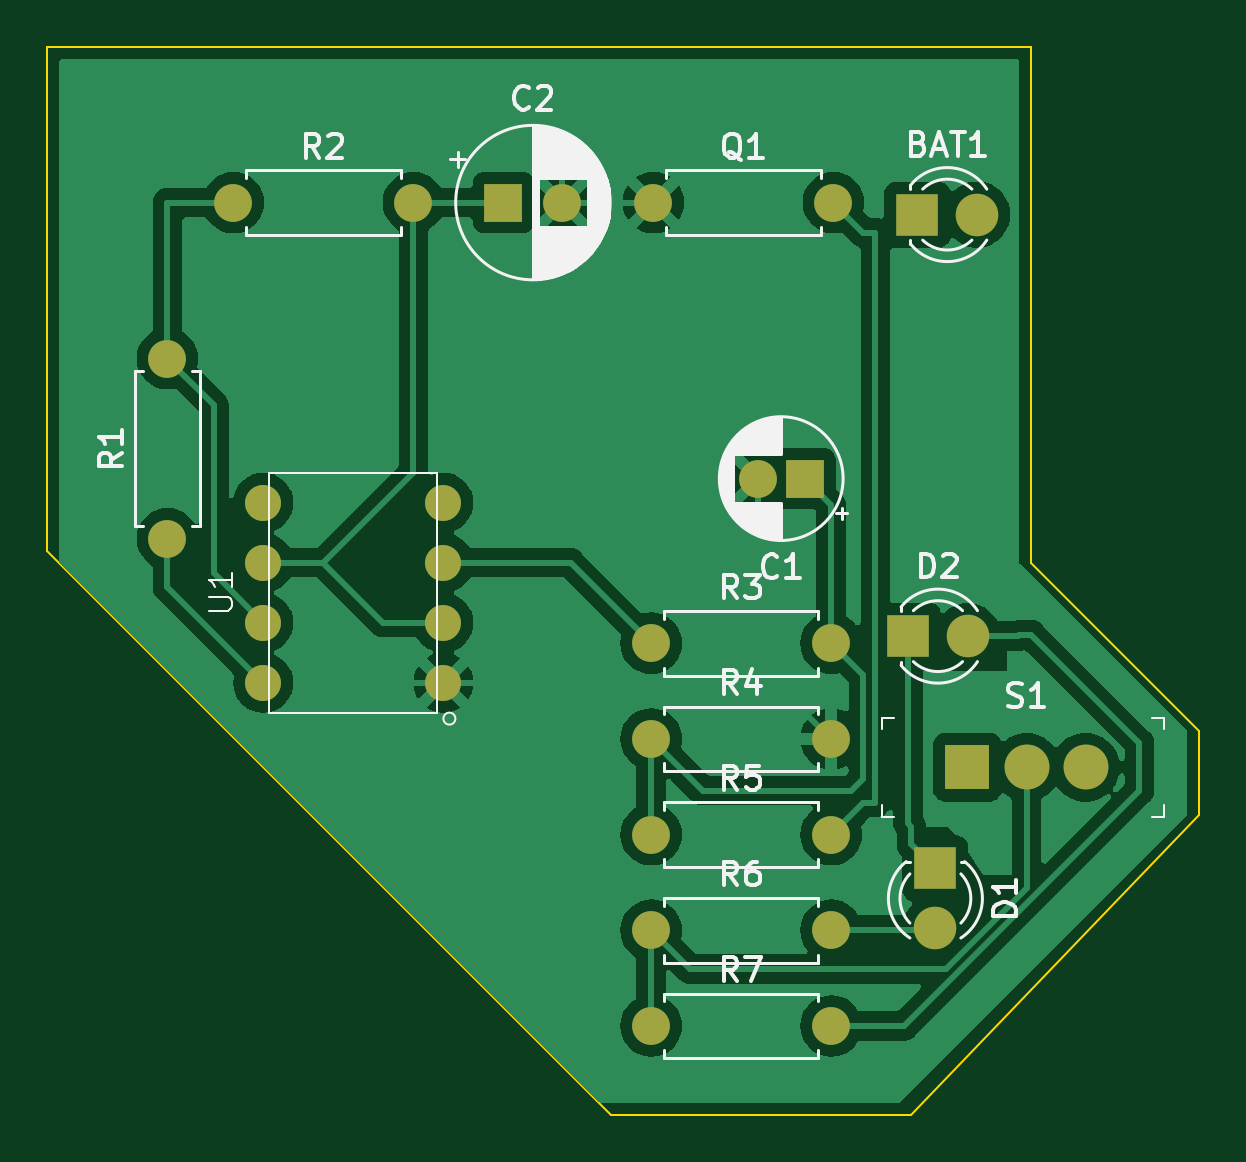
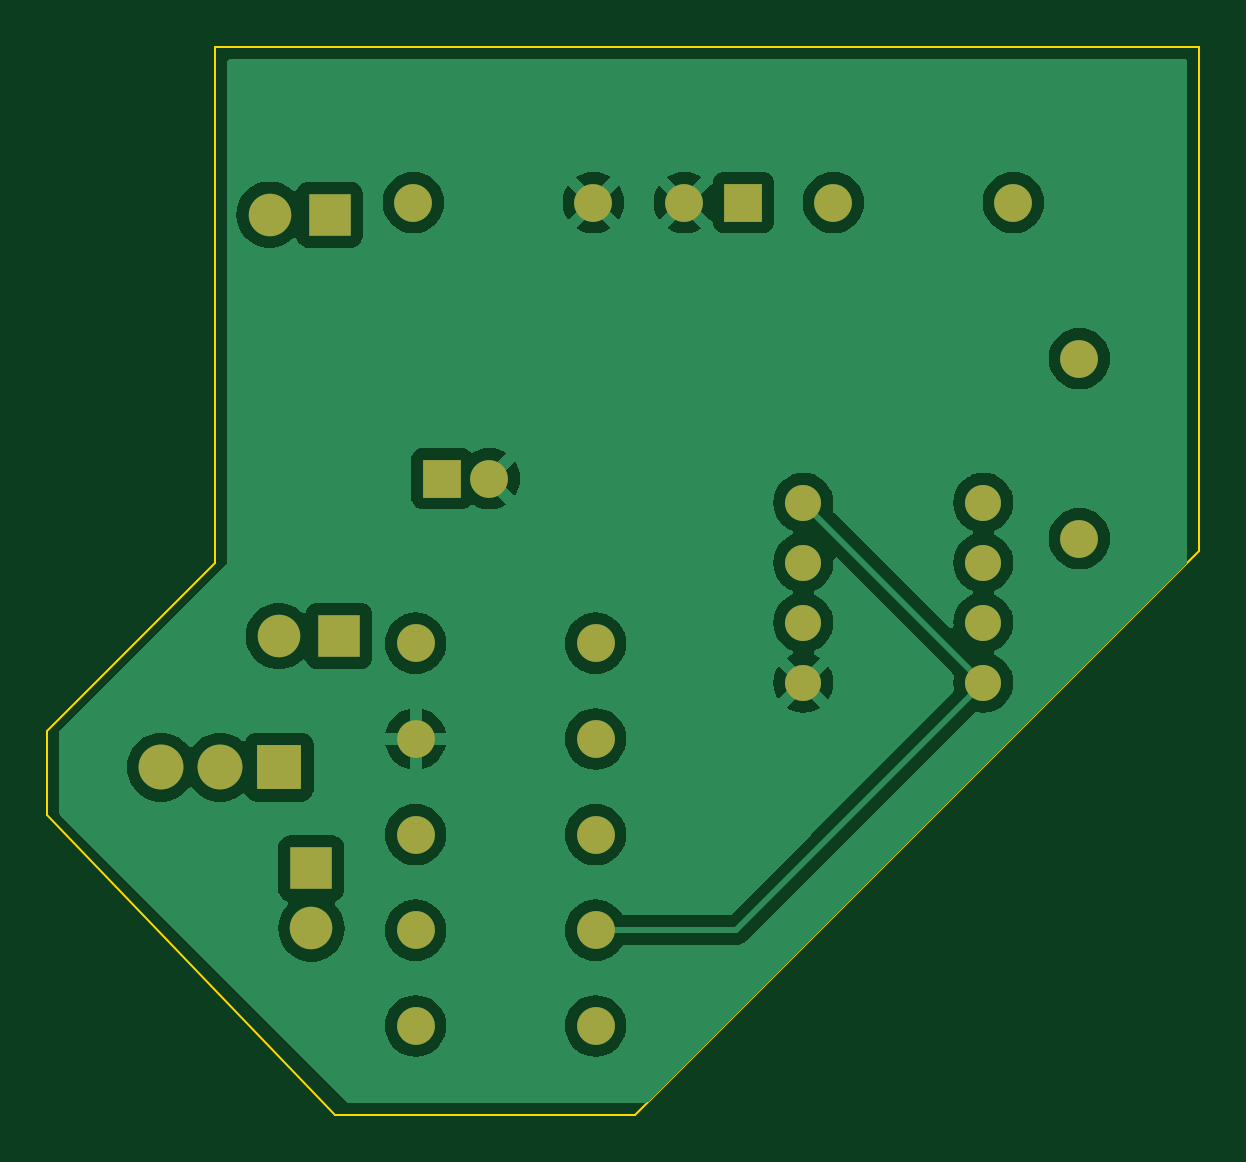
Circuit board: 9 layer files. Board 48.8 x 45.2 mm.
- bottom_copper: 555_practice-B_Cu.gbr (46094 bytes)
- bottom_mask: 555_practice-B_Mask.gbr (1971 bytes)
- paste: 555_practice-B_Paste.gbr (455 bytes)
- bottom_silk: 555_practice-B_Silkscreen.gbr (456 bytes)
- outline: 555_practice-Edge_Cuts.gbr (989 bytes)
- top_copper: 555_practice-F_Cu.gbr (57905 bytes)
- top_mask: 555_practice-F_Mask.gbr (1971 bytes)
- paste: 555_practice-F_Paste.gbr (455 bytes)
- top_silk: 555_practice-F_Silkscreen.gbr (33911 bytes)

=== bottom_copper: 555_practice-B_Cu.gbr (46094 bytes, source omitted) ===
=== bottom_mask: 555_practice-B_Mask.gbr ===
%TF.GenerationSoftware,KiCad,Pcbnew,7.0.2*%
%TF.CreationDate,2023-05-19T20:53:45+09:00*%
%TF.ProjectId,555_practice,3535355f-7072-4616-9374-6963652e6b69,rev?*%
%TF.SameCoordinates,Original*%
%TF.FileFunction,Soldermask,Bot*%
%TF.FilePolarity,Negative*%
%FSLAX46Y46*%
G04 Gerber Fmt 4.6, Leading zero omitted, Abs format (unit mm)*
G04 Created by KiCad (PCBNEW 7.0.2) date 2023-05-19 20:53:45*
%MOMM*%
%LPD*%
G01*
G04 APERTURE LIST*
%ADD10R,1.600000X1.600000*%
%ADD11C,1.600000*%
%ADD12C,1.524000*%
%ADD13O,1.600000X1.600000*%
%ADD14R,1.800000X1.800000*%
%ADD15C,1.800000*%
%ADD16R,1.900000X1.900000*%
%ADD17C,1.900000*%
G04 APERTURE END LIST*
D10*
%TO.C,C2*%
X83820000Y-96520000D03*
D11*
X86320000Y-96520000D03*
%TD*%
D12*
%TO.C,U1*%
X81280000Y-116840000D03*
X81280000Y-114300000D03*
X81280000Y-111760000D03*
X81280000Y-109220000D03*
X73660000Y-109220000D03*
X73660000Y-111760000D03*
X73660000Y-114300000D03*
X73660000Y-116840000D03*
%TD*%
D11*
%TO.C,R1*%
X69596000Y-110744000D03*
D13*
X69596000Y-103124000D03*
%TD*%
D11*
%TO.C,R2*%
X72390000Y-96520000D03*
D13*
X80010000Y-96520000D03*
%TD*%
D11*
%TO.C,Q1*%
X90170000Y-96520000D03*
D13*
X97790000Y-96520000D03*
%TD*%
D11*
%TO.C,R5*%
X90076200Y-123273000D03*
D13*
X97696200Y-123273000D03*
%TD*%
D11*
%TO.C,R4*%
X90076200Y-119223000D03*
D13*
X97696200Y-119223000D03*
%TD*%
D14*
%TO.C,BAT1*%
X101341000Y-97028000D03*
D15*
X103881000Y-97028000D03*
%TD*%
D11*
%TO.C,R6*%
X90076200Y-127323000D03*
D13*
X97696200Y-127323000D03*
%TD*%
D10*
%TO.C,C1*%
X96580888Y-108204000D03*
D11*
X94580888Y-108204000D03*
%TD*%
%TO.C,R3*%
X90076200Y-115173000D03*
D13*
X97696200Y-115173000D03*
%TD*%
D14*
%TO.C,D1*%
X102108000Y-124709000D03*
D15*
X102108000Y-127249000D03*
%TD*%
D11*
%TO.C,R7*%
X90076200Y-131373000D03*
D13*
X97696200Y-131373000D03*
%TD*%
D14*
%TO.C,D2*%
X100946200Y-114873000D03*
D15*
X103486200Y-114873000D03*
%TD*%
D16*
%TO.C,S1*%
X103466200Y-120423000D03*
D17*
X105966200Y-120423000D03*
X108466200Y-120423000D03*
%TD*%
M02*

=== paste: 555_practice-B_Paste.gbr ===
%TF.GenerationSoftware,KiCad,Pcbnew,7.0.2*%
%TF.CreationDate,2023-05-19T20:53:45+09:00*%
%TF.ProjectId,555_practice,3535355f-7072-4616-9374-6963652e6b69,rev?*%
%TF.SameCoordinates,Original*%
%TF.FileFunction,Paste,Bot*%
%TF.FilePolarity,Positive*%
%FSLAX46Y46*%
G04 Gerber Fmt 4.6, Leading zero omitted, Abs format (unit mm)*
G04 Created by KiCad (PCBNEW 7.0.2) date 2023-05-19 20:53:45*
%MOMM*%
%LPD*%
G01*
G04 APERTURE LIST*
G04 APERTURE END LIST*
M02*

=== bottom_silk: 555_practice-B_Silkscreen.gbr ===
%TF.GenerationSoftware,KiCad,Pcbnew,7.0.2*%
%TF.CreationDate,2023-05-19T20:53:45+09:00*%
%TF.ProjectId,555_practice,3535355f-7072-4616-9374-6963652e6b69,rev?*%
%TF.SameCoordinates,Original*%
%TF.FileFunction,Legend,Bot*%
%TF.FilePolarity,Positive*%
%FSLAX46Y46*%
G04 Gerber Fmt 4.6, Leading zero omitted, Abs format (unit mm)*
G04 Created by KiCad (PCBNEW 7.0.2) date 2023-05-19 20:53:45*
%MOMM*%
%LPD*%
G01*
G04 APERTURE LIST*
G04 APERTURE END LIST*
M02*

=== outline: 555_practice-Edge_Cuts.gbr ===
%TF.GenerationSoftware,KiCad,Pcbnew,7.0.2*%
%TF.CreationDate,2023-05-19T20:53:45+09:00*%
%TF.ProjectId,555_practice,3535355f-7072-4616-9374-6963652e6b69,rev?*%
%TF.SameCoordinates,Original*%
%TF.FileFunction,Profile,NP*%
%FSLAX46Y46*%
G04 Gerber Fmt 4.6, Leading zero omitted, Abs format (unit mm)*
G04 Created by KiCad (PCBNEW 7.0.2) date 2023-05-19 20:53:45*
%MOMM*%
%LPD*%
G01*
G04 APERTURE LIST*
%TA.AperFunction,Profile*%
%ADD10C,0.100000*%
%TD*%
G04 APERTURE END LIST*
D10*
X88392000Y-135128000D02*
X64516000Y-111252000D01*
X106172000Y-89916000D02*
X106172000Y-111760000D01*
X90932000Y-135128000D02*
X88392000Y-135128000D01*
X106172000Y-111760000D02*
X113284000Y-118872000D01*
X64516000Y-89916000D02*
X65024000Y-89916000D01*
X101092000Y-135128000D02*
X90932000Y-135128000D01*
X113284000Y-122428000D02*
X101092000Y-135128000D01*
X113284000Y-118872000D02*
X113284000Y-122428000D01*
X65024000Y-89916000D02*
X106172000Y-89916000D01*
X64516000Y-111252000D02*
X64516000Y-89916000D01*
M02*

=== top_copper: 555_practice-F_Cu.gbr (57905 bytes, source omitted) ===
=== top_mask: 555_practice-F_Mask.gbr ===
%TF.GenerationSoftware,KiCad,Pcbnew,7.0.2*%
%TF.CreationDate,2023-05-19T20:53:45+09:00*%
%TF.ProjectId,555_practice,3535355f-7072-4616-9374-6963652e6b69,rev?*%
%TF.SameCoordinates,Original*%
%TF.FileFunction,Soldermask,Top*%
%TF.FilePolarity,Negative*%
%FSLAX46Y46*%
G04 Gerber Fmt 4.6, Leading zero omitted, Abs format (unit mm)*
G04 Created by KiCad (PCBNEW 7.0.2) date 2023-05-19 20:53:45*
%MOMM*%
%LPD*%
G01*
G04 APERTURE LIST*
%ADD10R,1.600000X1.600000*%
%ADD11C,1.600000*%
%ADD12C,1.524000*%
%ADD13O,1.600000X1.600000*%
%ADD14R,1.800000X1.800000*%
%ADD15C,1.800000*%
%ADD16R,1.900000X1.900000*%
%ADD17C,1.900000*%
G04 APERTURE END LIST*
D10*
%TO.C,C2*%
X83820000Y-96520000D03*
D11*
X86320000Y-96520000D03*
%TD*%
D12*
%TO.C,U1*%
X81280000Y-116840000D03*
X81280000Y-114300000D03*
X81280000Y-111760000D03*
X81280000Y-109220000D03*
X73660000Y-109220000D03*
X73660000Y-111760000D03*
X73660000Y-114300000D03*
X73660000Y-116840000D03*
%TD*%
D11*
%TO.C,R1*%
X69596000Y-110744000D03*
D13*
X69596000Y-103124000D03*
%TD*%
D11*
%TO.C,R2*%
X72390000Y-96520000D03*
D13*
X80010000Y-96520000D03*
%TD*%
D11*
%TO.C,Q1*%
X90170000Y-96520000D03*
D13*
X97790000Y-96520000D03*
%TD*%
D11*
%TO.C,R5*%
X90076200Y-123273000D03*
D13*
X97696200Y-123273000D03*
%TD*%
D11*
%TO.C,R4*%
X90076200Y-119223000D03*
D13*
X97696200Y-119223000D03*
%TD*%
D14*
%TO.C,BAT1*%
X101341000Y-97028000D03*
D15*
X103881000Y-97028000D03*
%TD*%
D11*
%TO.C,R6*%
X90076200Y-127323000D03*
D13*
X97696200Y-127323000D03*
%TD*%
D10*
%TO.C,C1*%
X96580888Y-108204000D03*
D11*
X94580888Y-108204000D03*
%TD*%
%TO.C,R3*%
X90076200Y-115173000D03*
D13*
X97696200Y-115173000D03*
%TD*%
D14*
%TO.C,D1*%
X102108000Y-124709000D03*
D15*
X102108000Y-127249000D03*
%TD*%
D11*
%TO.C,R7*%
X90076200Y-131373000D03*
D13*
X97696200Y-131373000D03*
%TD*%
D14*
%TO.C,D2*%
X100946200Y-114873000D03*
D15*
X103486200Y-114873000D03*
%TD*%
D16*
%TO.C,S1*%
X103466200Y-120423000D03*
D17*
X105966200Y-120423000D03*
X108466200Y-120423000D03*
%TD*%
M02*

=== paste: 555_practice-F_Paste.gbr ===
%TF.GenerationSoftware,KiCad,Pcbnew,7.0.2*%
%TF.CreationDate,2023-05-19T20:53:45+09:00*%
%TF.ProjectId,555_practice,3535355f-7072-4616-9374-6963652e6b69,rev?*%
%TF.SameCoordinates,Original*%
%TF.FileFunction,Paste,Top*%
%TF.FilePolarity,Positive*%
%FSLAX46Y46*%
G04 Gerber Fmt 4.6, Leading zero omitted, Abs format (unit mm)*
G04 Created by KiCad (PCBNEW 7.0.2) date 2023-05-19 20:53:45*
%MOMM*%
%LPD*%
G01*
G04 APERTURE LIST*
G04 APERTURE END LIST*
M02*

=== top_silk: 555_practice-F_Silkscreen.gbr (33911 bytes, source omitted) ===
